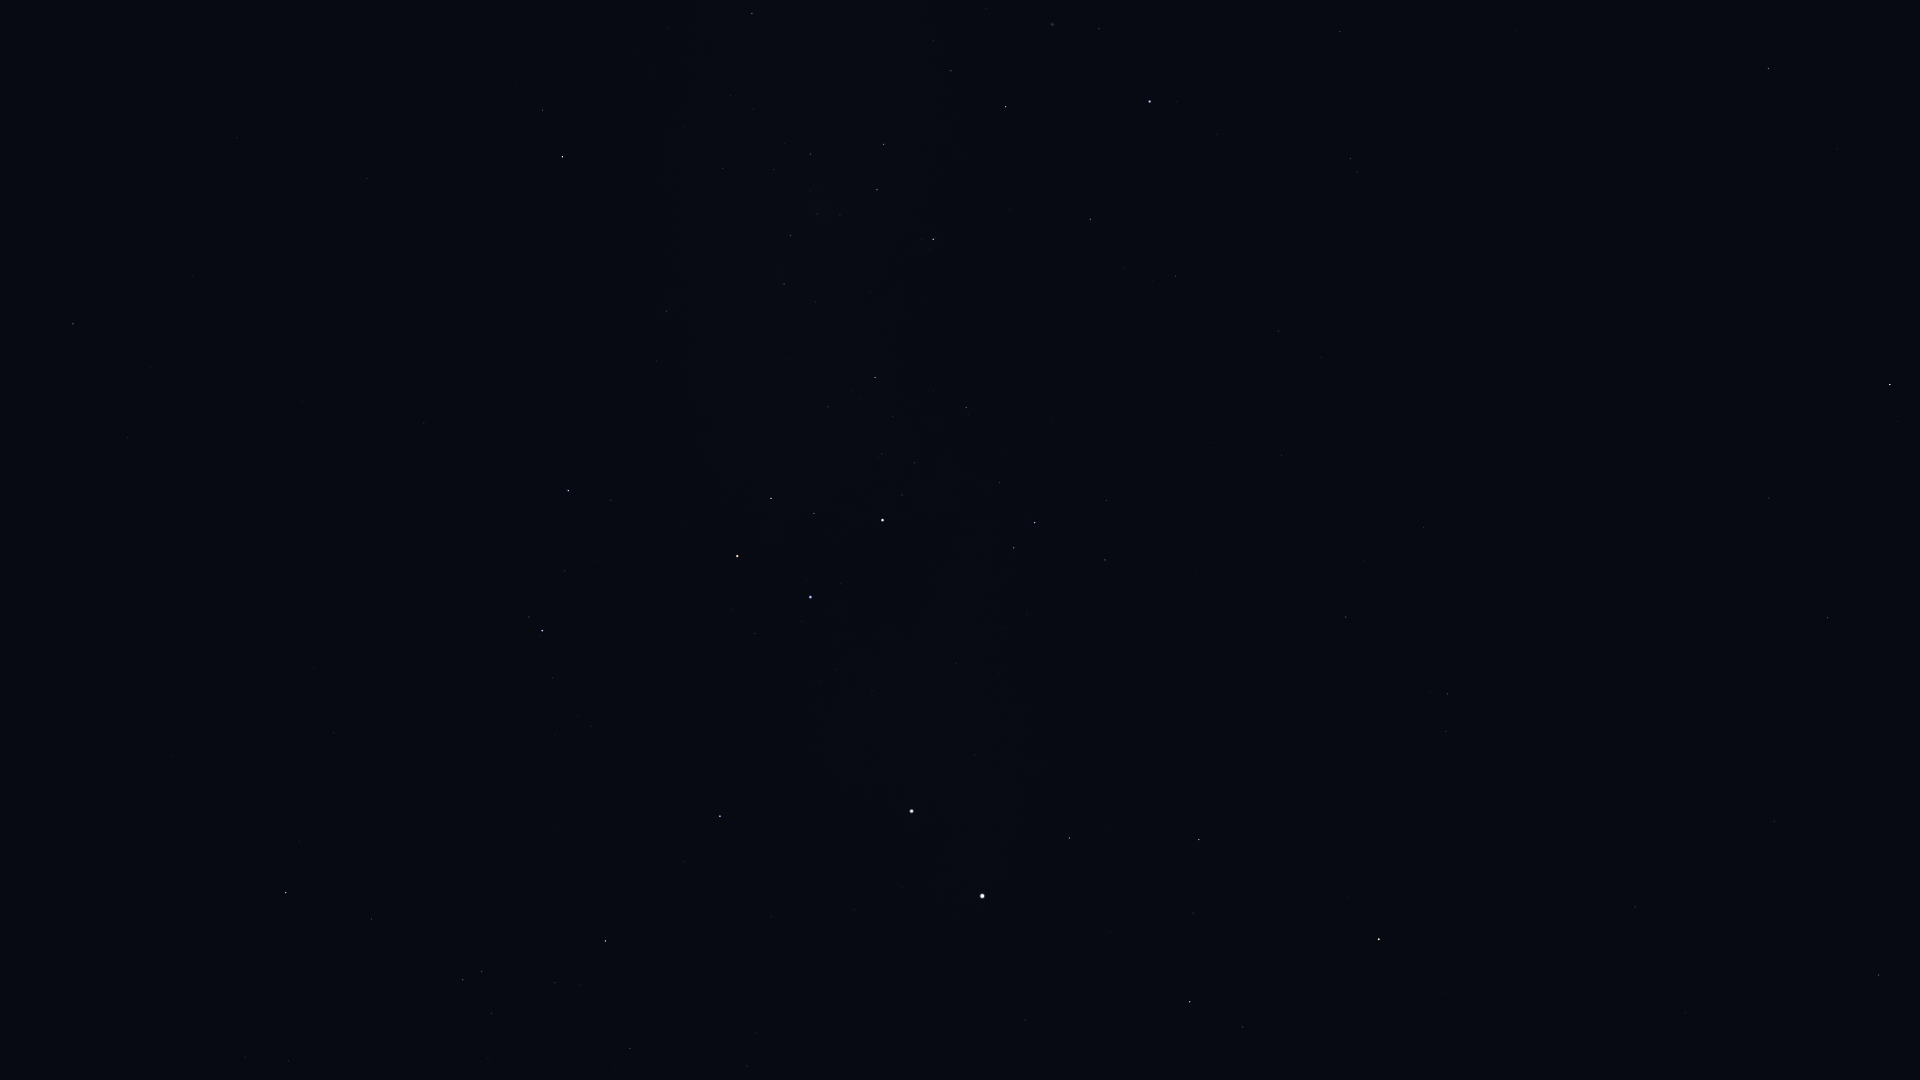

The table this chart was drawn from, first rows:
Star_ID, Name, X, Y
2021, HIP 2021, 1890, 385
17678, HIP 17678, 1768, 68
25918, HIP 25918, 1582, 71
26380, Bubup, 1576, 0
37284, Ceibo, 1415, 158
37504, HIP 37504, 1340, 32
40702, HIP 40702, 1350, 159
44382, HIP 44382, 1099, 29
45238, Miaplacidus, 1150, 101
48774, HIP 48774, 752, 13
50099, HIP 50099, 1090, 219
50371, HIP 50371, 884, 144
51232, HIP 51232, 810, 154
51839, HIP 51839, 1278, 331
51986, HIP 51986, 543, 110
52419, HIP 52419, 933, 239
52468, HIP 52468, 840, 215
52521, Macondo, 155, 52
52727, HIP 52727, 562, 157
53253, HIP 53253, 790, 235
54463, HIP 54463, 784, 284
56343, HIP 56343, 73, 324
56480, HIP 56480, 656, 361
56561, HIP 56561, 875, 377
57291, Uklun, 766, 400
57363, HIP 57363, 966, 407
57936, HIP 57936, 128, 438
59196, HIP 59196, 568, 491
59747, Imai, 771, 498
60000, HIP 60000, 1281, 455
60260, Ginan, 814, 513
60644, Tupã, 905, 515
60718, Acrux, 882, 520
60823, HIP 60823, 565, 571
61084, Gacrux, 737, 556
61199, HIP 61199, 1106, 500
61585, HIP 61585, 1035, 523
62322, HIP 62322, 1014, 548
62434, Mimosa, 810, 597
65109, HIP 65109, 286, 893
65936, HIP 65936, 371, 919
66047, Dofida, 563, 850
66657, HIP 66657, 720, 816
67464, HIP 67464, 463, 980
67472, HIP 67472, 482, 971
68282, HIP 68282, 555, 983
68702, Hadar, 912, 811
70638, HIP 70638, 1424, 527
71536, HIP 71536, 747, 1066
71680, Men, 1639, 7
71681, Toliman, 982, 896
71683, Rigil Kentaurus, 982, 896
71908, HIP 71908, 1069, 838
72370, HIP 72370, 1346, 617
74824, HIP 74824, 1025, 1020
74946, HIP 74946, 1199, 840
75323, HIP 75323, 1048, 1024
76351, Karaka, 1406, 632
77952, HIP 77952, 1190, 1002
81065, HIP 81065, 1447, 694
... 9 more rows
